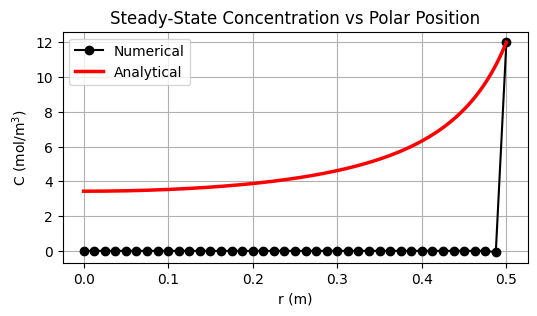

Generate this figure with matplotlib:
"""

[redacted]
MEC8211 - Homework 1
1-D Polar Diffusion PDE with Constant Diffusion Coefficient
1st-Order Forward Time - 1st-Order Forward Space
Neumann BC at r=0 and Dirichlet BC at r=R

"""

import numpy as np
import matplotlib.pyplot as plt
import sys

# Physical Parameters ---------------------------------------------------------

D = 10**(-10)  # Diffusion coefficient in m^2.s^-1
k = 4*10**(-9)  # Reaction constant in s^-1
Ce = 12 # Dirichlet boundary constant concentration in mol.m^-3

# Discretization Parameters ---------------------------------------------------

d_r = 0.0125  # Polar spatial step in m
d_t = 200  # Time step in s

# Simulation Parameters -------------------------------------------------------

R = 0.5  # Polar domain size in m
I = int(R / d_r) + 1 # Number of spatial steps
T = 10000  # Simulation time in s
N = int(T / d_t) + 1 # Number of time iterations

# Matrix Elements -------------------------------------------------------------

"""
First row: [B1 C1 0 0 ... 0 0]

B_1 = 1 + (D*(-2/(d_r**2))-k)*d_t
C_1 = D*(2/(d_r**2))*d_t
"""

"""
2nd row: [A2 B2 C2 0 ... 0 0]
3rd row: [0 A3 B3 C3 ... 0 0]
i_th row: A_i in row i-1, B_i in row i, C_i in row i+1, zeros elsewhere

A_i = D*(1/(d_r**2))*d_t
B_i = 1 + (D*(-2/(d_r**2) - 1/(r_i*d_r))-k)*d_t
C_i = D*(1/(d_r**2) + 1/(r_i*d_r))*d_t
r_i = i * d_r # Local polar position in m
"""

"""
Last row: [0 0 0 0 ... A_I B_I]

A_I = 0
B_I = 1
"""

# Initialize matrix coefficients
A = np.zeros(I)
B = np.zeros(I)
C = np.zeros(I)

# First row, accounting for Neumann BC at r = 0
B[0] = 1 + (D*(-2/(d_r**2))-k)*d_t
C[0] = D*(2/(d_r**2))*d_t

# Intermediate rows
for i in range(1, I-1):
    r_i = i * d_r  # Local polar position in m
    A[i] = D*(1/(d_r**2))*d_t
    B[i] = 1 + (D*(-2/(d_r**2) - 1/(r_i*d_r))-k)*d_t
    C[i] = D*(1/(d_r**2) + 1/(r_i*d_r))*d_t

# Last row, accounting for Dirichlet BC at r = R
B[-1] = 1

# Thomas algorithm function ---------------------------------------------------

def thomas(a, b, c, d):
    I = len(d)  # Number of equations

    c_prime = np.zeros(I-1)
    d_prime = np.zeros(I)
    
    # Scale factor for the first row
    c_prime[0] = c[0] / b[0]
    d_prime[0] = d[0] / b[0]
    
    # Forward sweep to modify the coefficients
    for i in range(0, I-1):
        scale = 1.0 / (b[i] - a[i] * c_prime[i-1])
        c_prime[i] = c[i] * scale
        d_prime[i] = (d[i] - a[i] * d_prime[i-1]) * scale
    
    # Last row
    d_prime[-1] = (d[-1] - a[-1] * d_prime[-2]) / (b[-1] - a[-1] * c_prime[-2])
    
    # Back substitution to find the solution
    x = np.zeros(I)
    x[-1] = d_prime[-1]
    for i in range(I-2, -1, -1):
        x[i] = d_prime[i] - c_prime[i] * x[i+1]
    
    return x

# Simulation ------------------------------------------------------------------

# Initialize C_n with initial conditions
C_n = np.zeros(I)  # C at time t=0
C_n[-1] = Ce  # Apply Dirichlet BC at r = R

def progress_bar(iteration, total, bar_length=50):
    percent = "{0:.2f}".format(100 * (iteration / float(total)))
    filled_length = int(bar_length * iteration // total)
    bar = '#' * filled_length + '.' * (bar_length - filled_length)
    sys.stdout.write(f'\rProgress: [{bar}] {percent}%')
    sys.stdout.flush()

# Time-stepping loop
for n in range(N):
    rhs = C_n.copy()
    rhs[-1] = Ce  # Apply Dirichlet BC at r = R
    C_n_plus_1 = thomas(A, B, C, rhs)
    C_n = C_n_plus_1.copy()
    progress_bar(n + 1, N)

print()

# Plotting --------------------------------------------------------------------

def plot(C, d_r, R, k, D, Ce, title):
    r_positions = np.arange(0, R + d_r, d_r)[:len(C)]
    r_positions_a = np.linspace(0, R, 1000)
    C_a = np.zeros_like(r_positions_a)
    
    for i, r in enumerate(r_positions_a):
        a = 1 - 1/4 * k/D * R**2 * (r**2/R**2 - 1)
        C_a[i] = Ce / a
    
    plt.rcParams['font.family'] = 'Arial'
    plt.figure(dpi=600, figsize=(6, 3))
    plt.plot(r_positions, C, '-o', label='Numerical', color='black')
    plt.plot(r_positions_a, C_a, label='Analytical', color='red',linewidth=2.5)
    plt.title(title)
    plt.xlabel('r (m)')
    plt.ylabel(r'C (mol/m$^3$)')
    plt.legend()
    plt.grid(True)
    plt.show()

    
plot(C_n, d_r, R, k, D, Ce, 'Steady-State Concentration vs Polar Position')
